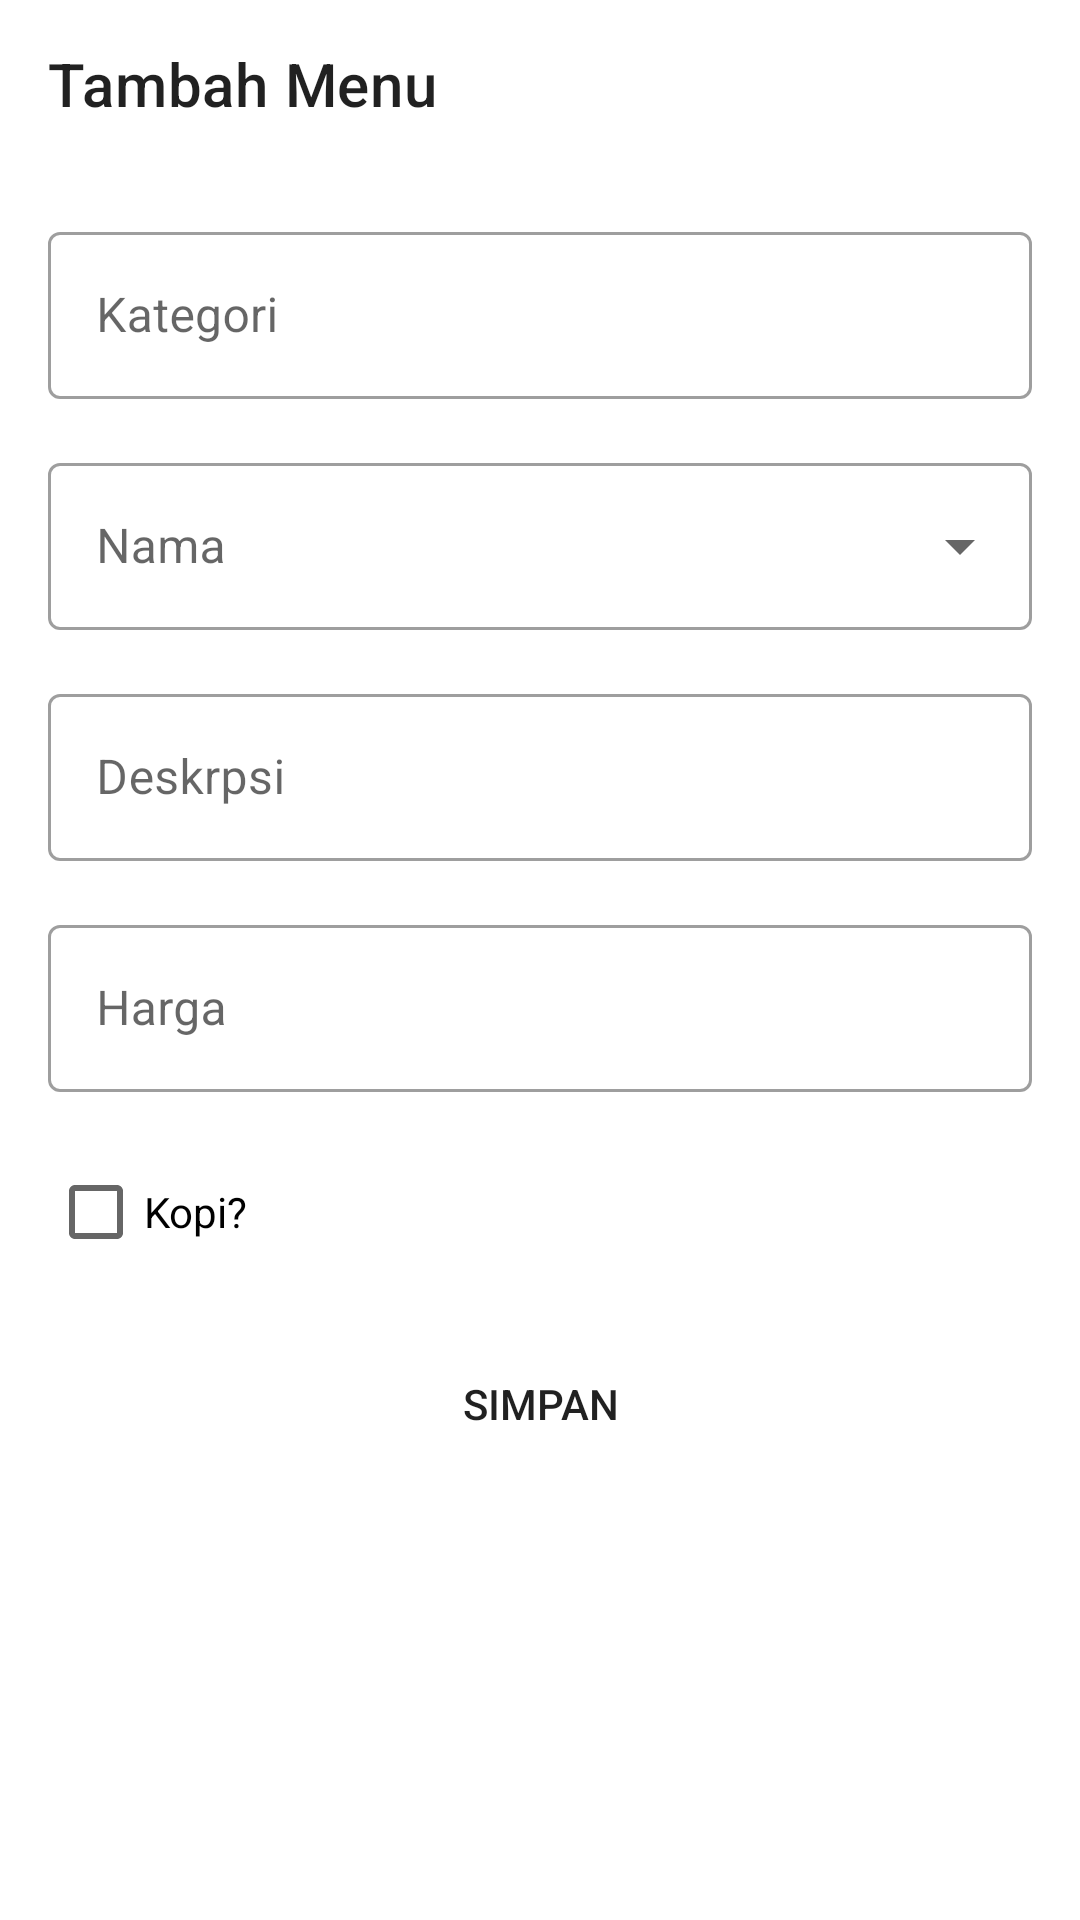

Android layout source for this screen:
<!-- AndroidManifest.xml: application theme Theme.OnandCafe -->
<!-- res/layout/activity_menu_add.xml -->
<?xml version="1.0" encoding="utf-8"?>
<ScrollView xmlns:android="http://schemas.android.com/apk/res/android"
    xmlns:app="http://schemas.android.com/apk/res-auto"
    xmlns:tools="http://schemas.android.com/tools"
    android:layout_width="match_parent"
    android:layout_height="match_parent">

    <androidx.constraintlayout.widget.ConstraintLayout
        android:layout_width="match_parent"
        android:layout_height="wrap_content"
        tools:context=".ui.menu.add.MenuAddFragment">

        <androidx.appcompat.widget.Toolbar
            android:id="@+id/tb_menu_add"
            android:layout_width="0dp"
            android:layout_height="wrap_content"
            android:minHeight="?attr/actionBarSize"
            app:layout_constraintEnd_toEndOf="parent"
            app:layout_constraintStart_toStartOf="parent"
            app:layout_constraintTop_toTopOf="parent"
            app:title="@string/add_menu" />

        <com.google.android.material.textfield.TextInputLayout
            android:id="@+id/til_menu_category"
            style="@style/Widget.MaterialComponents.TextInputLayout.OutlinedBox"
            android:layout_width="match_parent"
            android:layout_height="wrap_content"
            android:layout_marginStart="16dp"
            android:layout_marginTop="16dp"
            android:layout_marginEnd="16dp"
            android:hint="@string/category"
            app:layout_constraintEnd_toEndOf="parent"
            app:layout_constraintStart_toStartOf="parent"
            app:layout_constraintTop_toBottomOf="@+id/tb_menu_add">

            <com.google.android.material.textfield.TextInputEditText
                android:layout_width="match_parent"
                android:layout_height="wrap_content"
                android:inputType="text" />

        </com.google.android.material.textfield.TextInputLayout>

        <com.google.android.material.textfield.TextInputLayout
            android:id="@+id/til_menu_name"
            style="@style/Widget.MaterialComponents.TextInputLayout.OutlinedBox.ExposedDropdownMenu"
            android:layout_width="match_parent"
            android:layout_height="wrap_content"
            android:layout_marginStart="16dp"
            android:layout_marginTop="16dp"
            android:layout_marginEnd="16dp"
            android:hint="@string/menu_name"
            app:layout_constraintEnd_toEndOf="parent"
            app:layout_constraintStart_toStartOf="parent"
            app:layout_constraintTop_toBottomOf="@+id/til_menu_category">

            <AutoCompleteTextView
                android:id="@+id/etNameMenu"
                android:layout_width="match_parent"
                android:layout_height="wrap_content"
                android:inputType="text" />

        </com.google.android.material.textfield.TextInputLayout>
        <com.google.android.material.textfield.TextInputLayout
            android:id="@+id/til_menu_desc"
            style="@style/Widget.MaterialComponents.TextInputLayout.OutlinedBox"
            android:layout_width="match_parent"
            android:layout_height="wrap_content"
            android:layout_marginStart="16dp"
            android:layout_marginTop="16dp"
            android:layout_marginEnd="16dp"
            android:hint="@string/menu_desc"
            app:layout_constraintEnd_toEndOf="parent"
            app:layout_constraintStart_toStartOf="parent"
            app:layout_constraintTop_toBottomOf="@+id/til_menu_name">

            <com.google.android.material.textfield.TextInputEditText
                android:layout_width="match_parent"
                android:layout_height="wrap_content"
                android:inputType="text" />

        </com.google.android.material.textfield.TextInputLayout>

        <com.google.android.material.textfield.TextInputLayout
            android:id="@+id/til_menu_price"
            style="@style/Widget.MaterialComponents.TextInputLayout.OutlinedBox"
            android:layout_width="match_parent"
            android:layout_height="wrap_content"
            android:layout_marginStart="16dp"
            android:layout_marginTop="16dp"
            android:layout_marginEnd="16dp"
            android:hint="@string/menu_price"
            app:layout_constraintEnd_toEndOf="parent"
            app:layout_constraintStart_toStartOf="parent"
            app:layout_constraintTop_toBottomOf="@+id/til_menu_desc"
            app:prefixText="@string/rp_">

            <com.google.android.material.textfield.TextInputEditText
                android:layout_width="match_parent"
                android:layout_height="wrap_content"
                android:inputType="number" />

        </com.google.android.material.textfield.TextInputLayout>

        <CheckBox
            android:id="@+id/ck_coffee"
            android:layout_width="wrap_content"
            android:layout_height="wrap_content"
            android:layout_marginStart="16dp"
            android:layout_marginTop="16dp"
            android:text="@string/menu_coffee"
            app:layout_constraintStart_toStartOf="parent"
            app:layout_constraintTop_toBottomOf="@+id/til_menu_price" />

        <Button
            android:id="@+id/btn_menu_save"
            android:layout_width="0dp"
            android:layout_height="wrap_content"
            android:layout_marginStart="16dp"
            android:layout_marginTop="16dp"
            android:layout_marginEnd="16dp"
            android:background="@drawable/rounded_corner"
            android:text="@string/save"
            app:layout_constraintEnd_toEndOf="parent"
            app:layout_constraintHorizontal_bias="1.0"
            app:layout_constraintStart_toStartOf="parent"
            app:layout_constraintTop_toBottomOf="@+id/ck_coffee" />

        <Button
            android:id="@+id/btn_menu_delete"
            style="@style/Widget.AppCompat.Button.Borderless"
            android:layout_width="0dp"
            android:layout_height="wrap_content"
            android:layout_marginStart="16dp"
            android:layout_marginTop="16dp"
            android:layout_marginEnd="16dp"
            android:background="@drawable/rounded_corner"
            android:text="@string/delete"
            android:visibility="gone"
            app:layout_constraintEnd_toEndOf="parent"
            app:layout_constraintStart_toStartOf="parent"
            app:layout_constraintTop_toBottomOf="@+id/btn_menu_save" />


    </androidx.constraintlayout.widget.ConstraintLayout>

</ScrollView>
<!-- resources referenced by this layout -->
<resources>
  <!-- drawable rounded_corner (drawable) -->
  <?xml version="1.0" encoding="utf-8"?>
  <shape xmlns:android="http://schemas.android.com/apk/res/android"
      android:shape="rectangle">
  
      <corners android:radius="80dp" />
  </shape>
  <string name="add_menu">Tambah Menu</string>
  <string name="category">Kategori</string>
  <string name="delete">Hapus</string>
  <string name="menu_coffee">Kopi?</string>
  <string name="menu_desc">Deskrpsi</string>
  <string name="menu_name">Nama</string>
  <string name="menu_price">Harga</string>
  <string name="rp_">Rp.</string>
  
      //History
  <string name="save">Simpan</string>
  <style name="Theme.OnandCafe" parent="Theme.MaterialComponents.DayNight.NoActionBar">
          
          <item name="colorPrimary">@color/purple_500</item>
          <item name="colorPrimaryVariant">@color/purple_700</item>
          <item name="colorOnPrimary">@color/white</item>
          
          <item name="colorSecondary">@color/teal_200</item>
          <item name="colorSecondaryVariant">@color/teal_700</item>
          <item name="colorOnSecondary">@color/black</item>
          
          <item name="android:statusBarColor" tools:targetApi="l">?attr/colorPrimaryVariant</item>
          
      </style>
  <color name="purple_500">#FF6200EE</color>
  <color name="purple_700">#FF3700B3</color>
  <color name="white">#FFFFFFFF</color>
  <color name="teal_200">#FF03DAC5</color>
  <color name="teal_700">#FF018786</color>
  <color name="black">#FF000000</color>
</resources>
